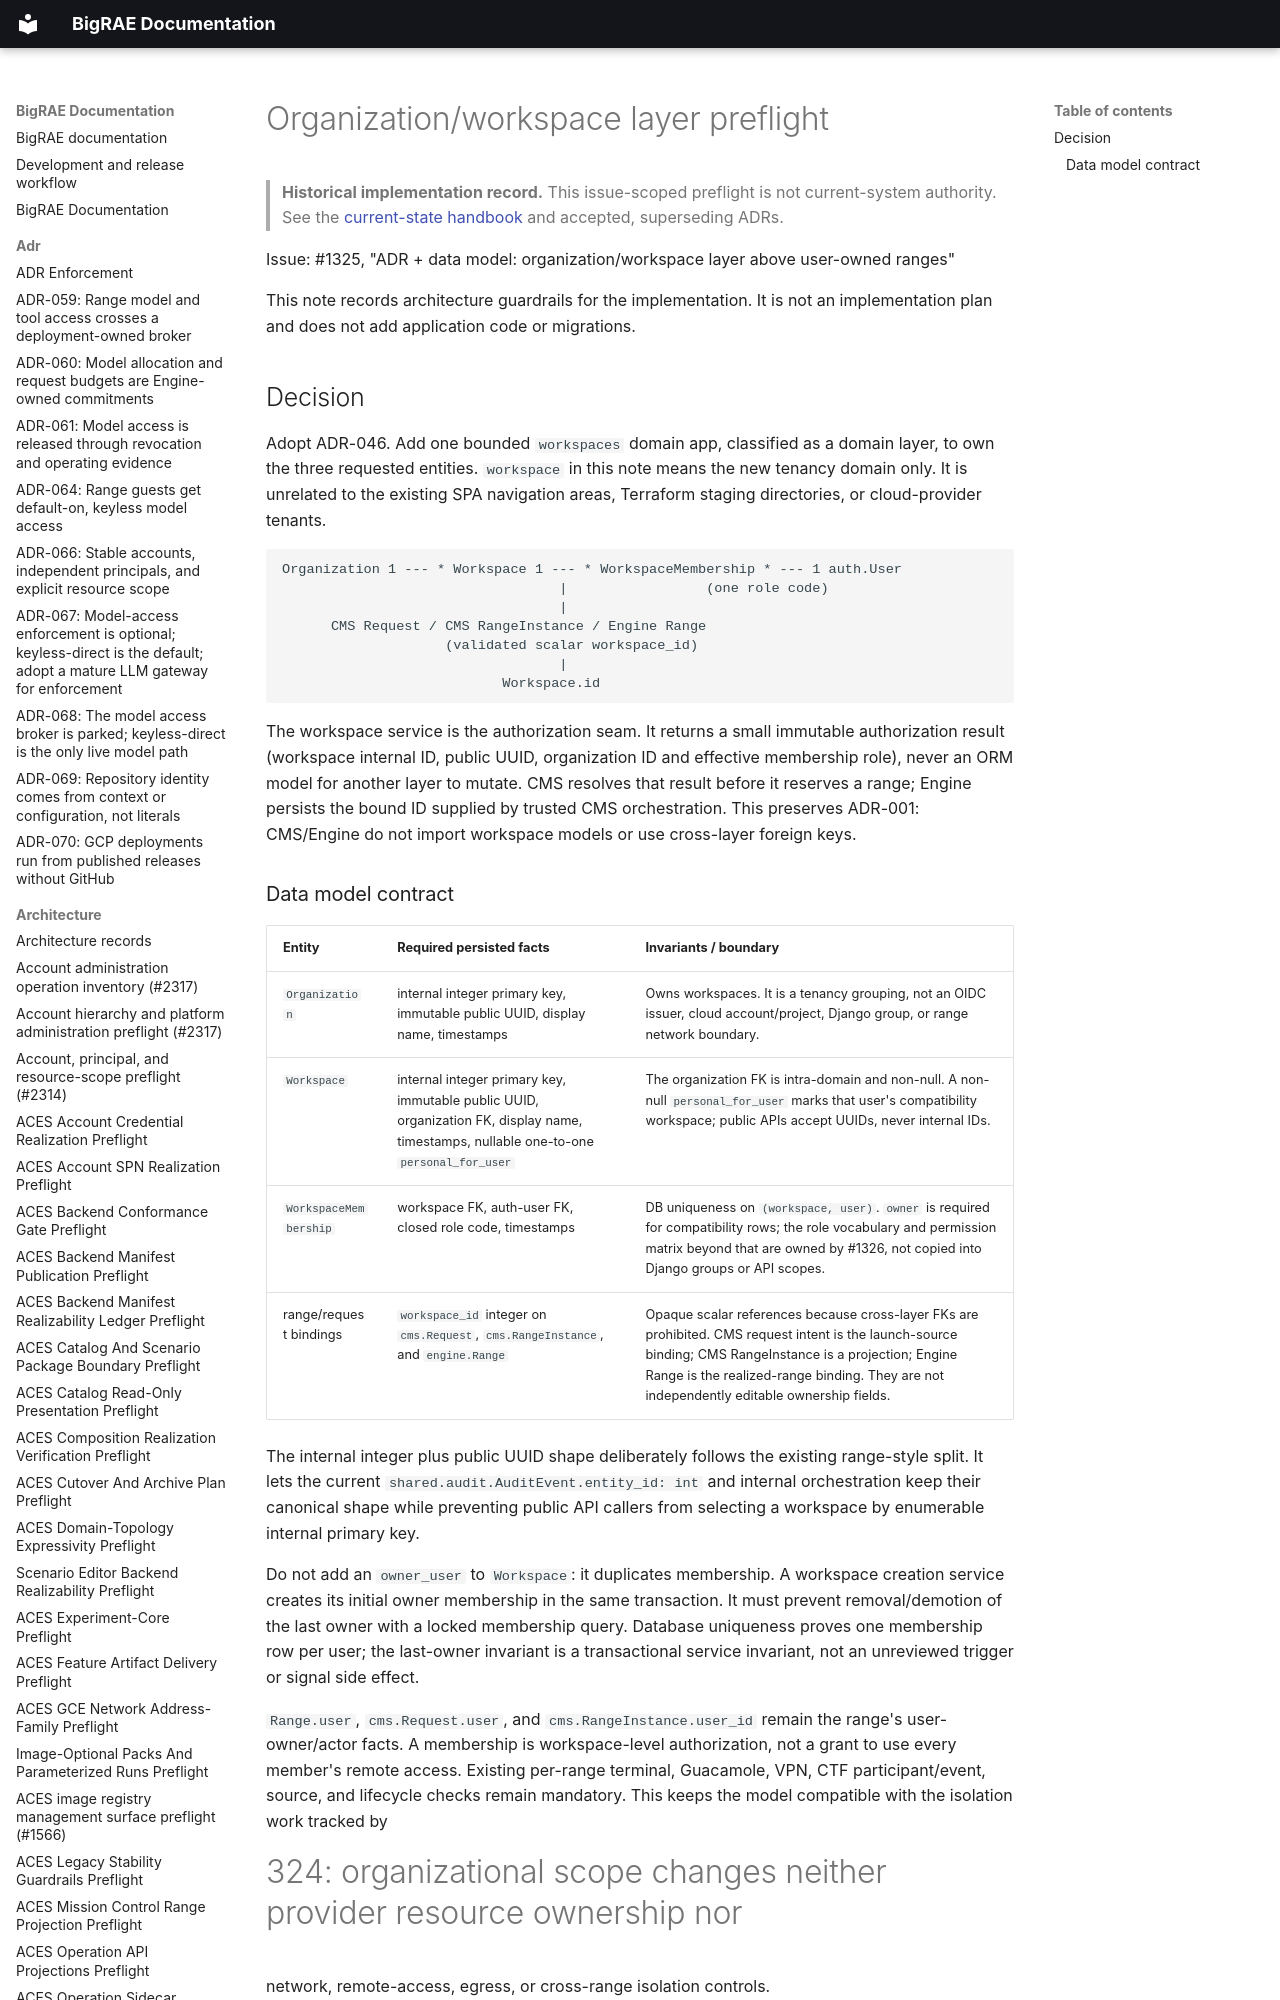

repository: Brad-Edwards/bigrae · page: architecture/organization-workspace-preflight-1325/index.html · generator: mkdocs

# Organization/workspace layer preflight

> **Historical implementation record.** This issue-scoped preflight is not current-system authority. See the [current-state handbook](../technical/architecture.md) and accepted, superseding ADRs.


Issue: #1325, "ADR + data model: organization/workspace layer above user-owned ranges"

This note records architecture guardrails for the implementation. It is not an
implementation plan and does not add application code or migrations.

## Decision

Adopt ADR-046. Add one bounded `workspaces` domain app, classified as a domain
layer, to own the three requested entities. `workspace` in this note means the
new tenancy domain only. It is unrelated to the existing SPA navigation areas,
Terraform staging directories, or cloud-provider tenants.

```text
Organization 1 --- * Workspace 1 --- * WorkspaceMembership * --- 1 auth.User
                                  |                 (one role code)
                                  |
      CMS Request / CMS RangeInstance / Engine Range
                    (validated scalar workspace_id)
                                  |
                           Workspace.id
```

The workspace service is the authorization seam. It returns a small immutable
authorization result (workspace internal ID, public UUID, organization ID and
effective membership role), never an ORM model for another layer to mutate.
CMS resolves that result before it reserves a range; Engine persists the bound
ID supplied by trusted CMS orchestration. This preserves ADR-001: CMS/Engine do
not import workspace models or use cross-layer foreign keys.
